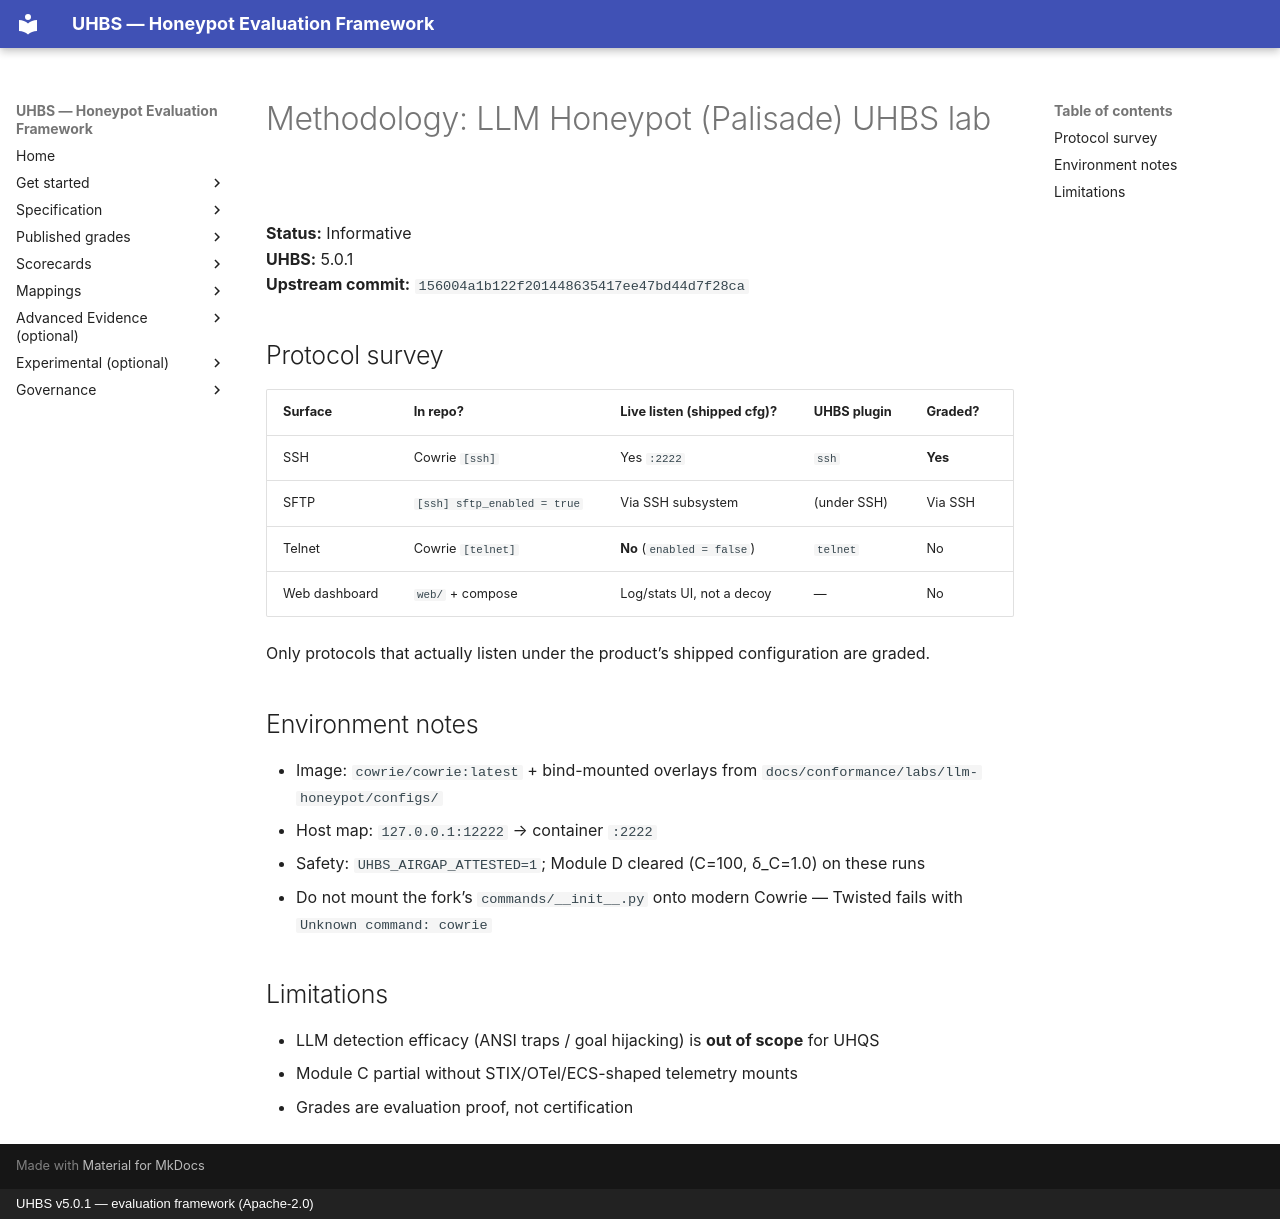

repository: uhbs/uhbs-standard · page: conformance/archive/v5.0.0/llm-honeypot/METHODOLOGY/index.html · generator: mkdocs · copyright: UHBS v5.0.1 — evaluation framework (Apache-2.0)

# Methodology: LLM Honeypot (Palisade) UHBS lab

**Status:** Informative  
**UHBS:** 5.0.1  
**Upstream commit:** `156004a1b122f201448635417ee47bd44d7f28ca`

## Protocol survey

| Surface | In repo? | Live listen (shipped cfg)? | UHBS plugin | Graded? |
| --- | --- | --- | --- | --- |
| SSH | Cowrie `[ssh]` | Yes `:2222` | `ssh` | **Yes** |
| SFTP | `[ssh] sftp_enabled = true` | Via SSH subsystem | (under SSH) | Via SSH |
| Telnet | Cowrie `[telnet]` | **No** (`enabled = false`) | `telnet` | No |
| Web dashboard | `web/` + compose | Log/stats UI, not a decoy | — | No |

Only protocols that actually listen under the product’s shipped configuration are graded.

## Environment notes

- Image: `cowrie/cowrie:latest` + bind-mounted overlays from `docs/conformance/labs/llm-honeypot/configs/`
- Host map: `127.0.0.1:12222` → container `:2222`
- Safety: `UHBS_AIRGAP_ATTESTED=1`; Module D cleared (C=100, δ_C=1.0) on these runs
- Do not mount the fork’s `commands/__init__.py` onto modern Cowrie — Twisted fails with `Unknown command: cowrie`

## Limitations

- LLM detection efficacy (ANSI traps / goal hijacking) is **out of scope** for UHQS
- Module C partial without STIX/OTel/ECS-shaped telemetry mounts
- Grades are evaluation proof, not certification
